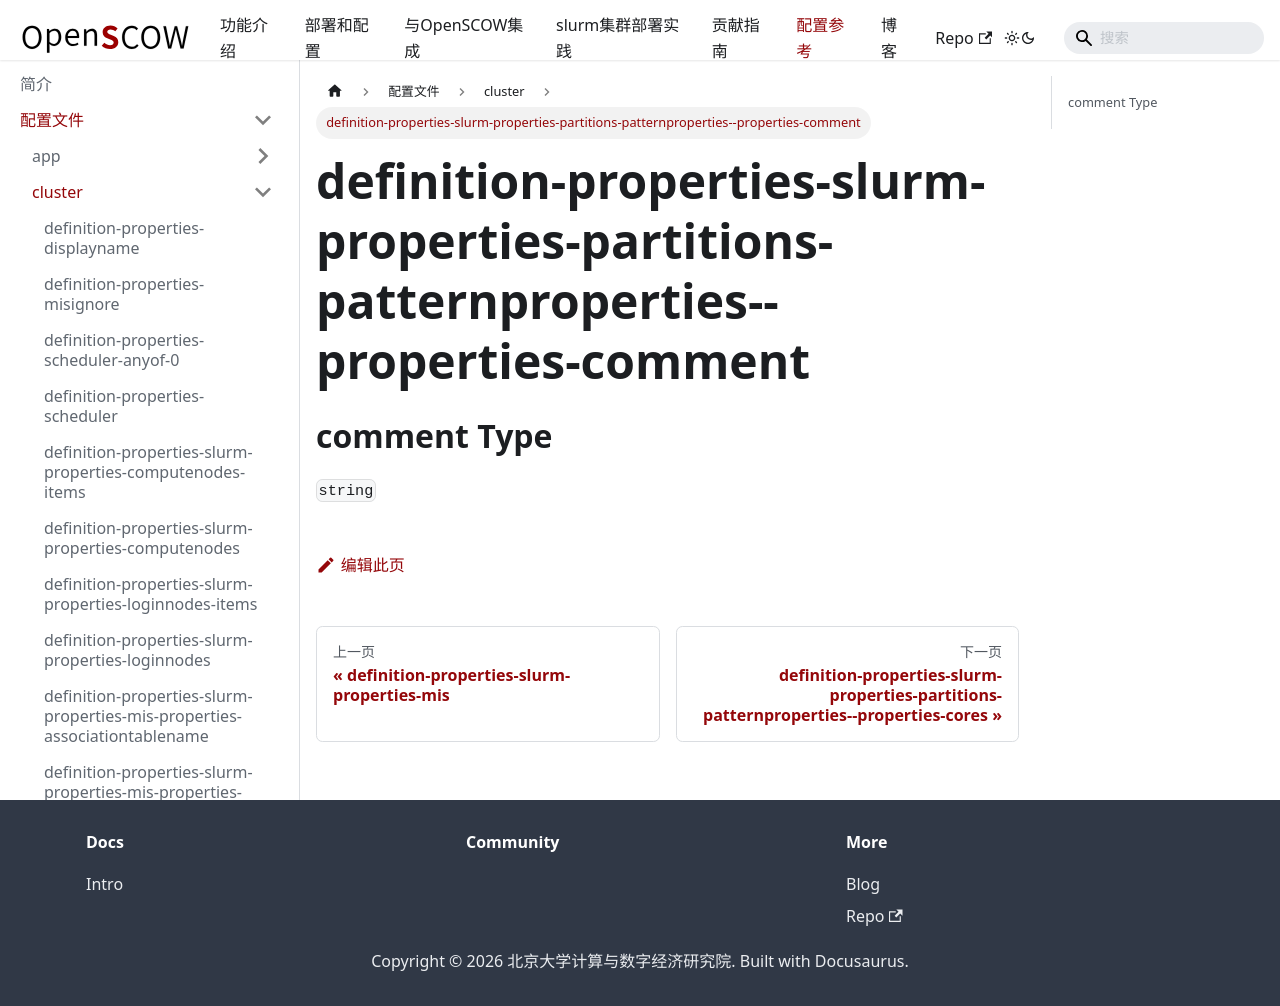

repository: PKUHPC/OpenSCOW · page: pr-preview/pr-1470/docs/refs/config/cluster/definition-properties-slurm-properties-partitions-patternproperties--properties-comment.html · generator: docusaurus

## comment Type

`string`
